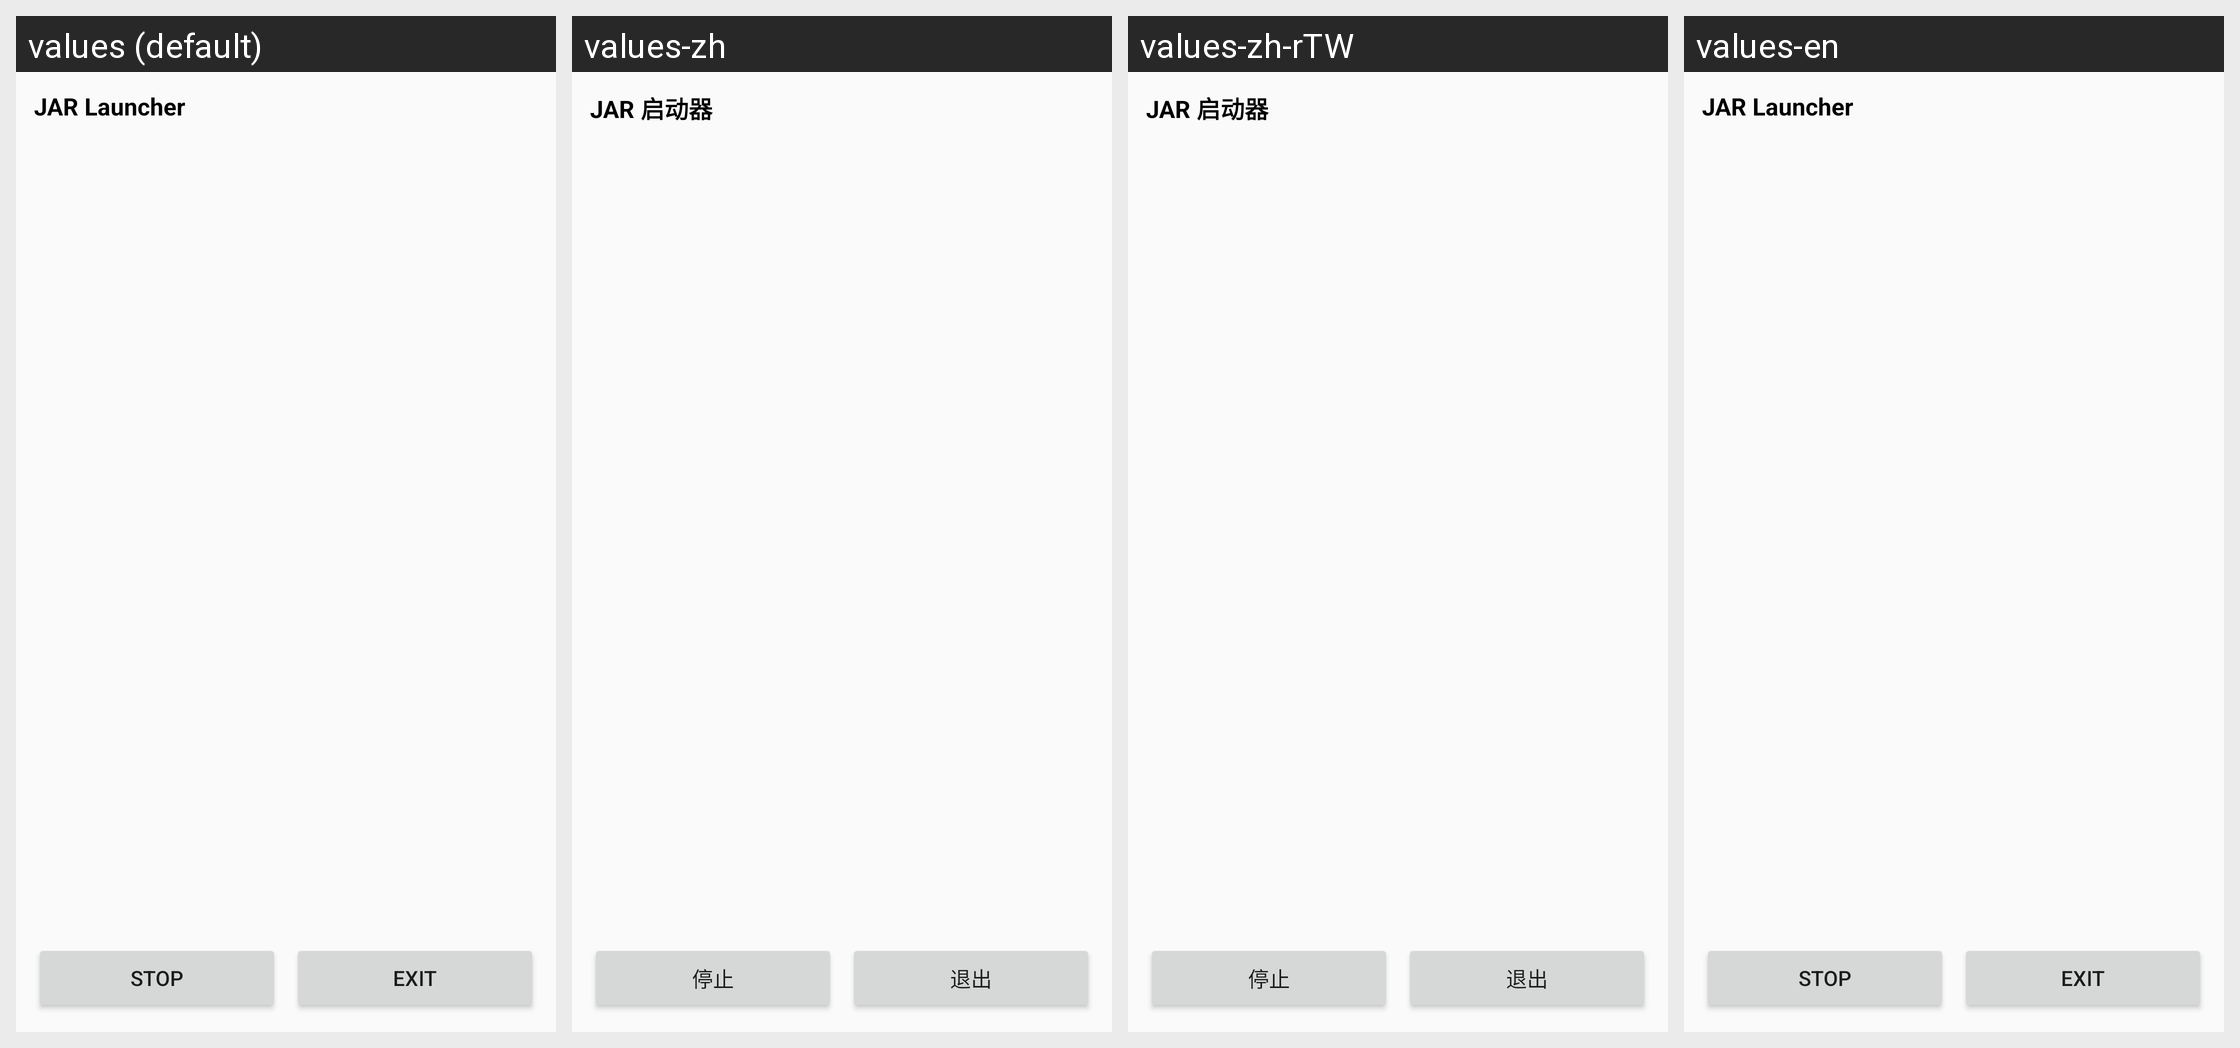

Translations of the strings shown on this Android screen, per locale in the grid:
Android screen res/layout/ui_jar_launch.xml rendered under 4 locales, left to right: values (default), values-zh, values-zh-rTW, values-en. Device: Nexus 5 (rendered at 1080×1920; each locale shown at half size, 540×960, under a caption strip naming it); theme Theme.HelloMinecraftLauncherPocketEdition.
Other locales in the repository, not shown: values-pt-rBR, values-sr, values-vi.
Strings drawn on this screen, with the default value and each locale's value (text and hints the layout hard-codes, and strings that could not be matched under every locale, appear in the picture but are not listed):

jar_launch_title
  values: JAR Launcher
  values-zh: JAR 启动器
  values-zh-rTW: JAR 启动器  [from values-zh]
  values-en: JAR Launcher  [not translated; the default value is used]

jar_launch_stop
  values: Stop
  values-zh: 停止
  values-zh-rTW: 停止  [from values-zh]
  values-en: Stop  [not translated; the default value is used]

jar_launch_exit
  values: Exit
  values-zh: 退出
  values-zh-rTW: 退出  [from values-zh]
  values-en: Exit  [not translated; the default value is used]
